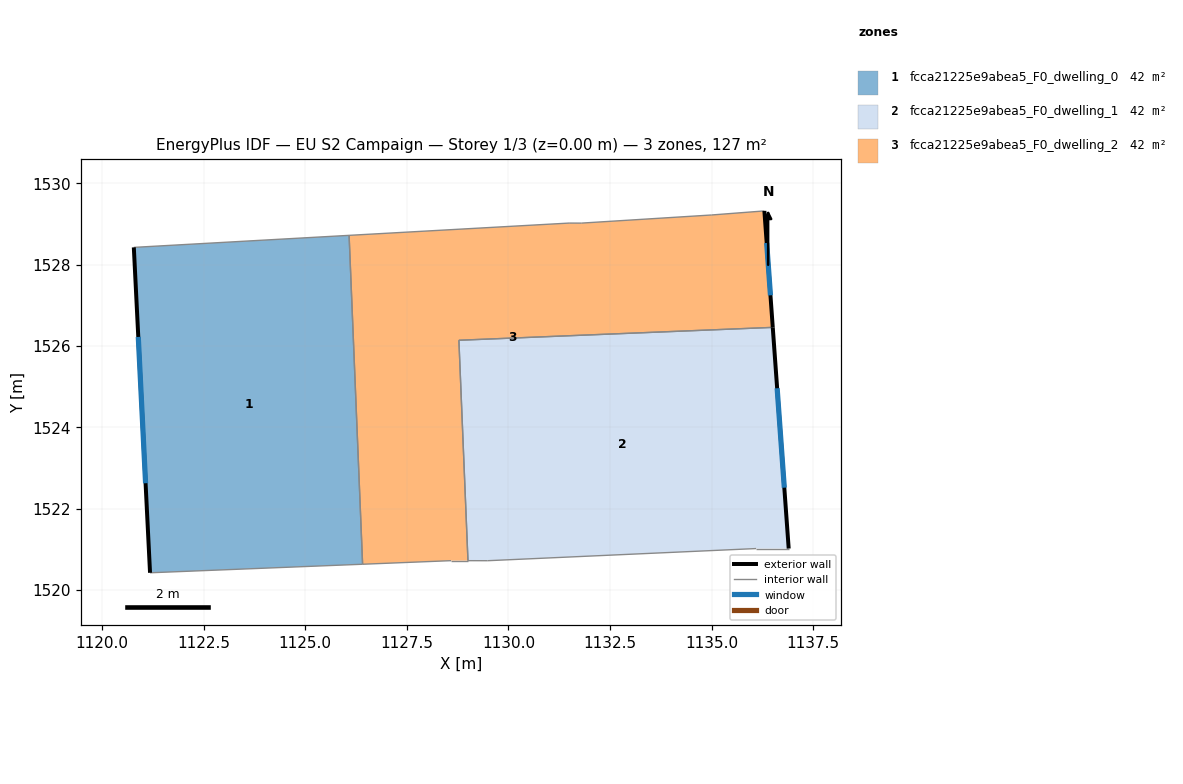
=== STOREY PLAN SPEC (per zone: floor XY polygon, exterior-wall plan segments, windows/doors) ===
zone 1: fcca21225e9abea5_F0_dwelling_0  (42.4 m²)
  floor: (1126.08, 1528.72) (1126.41, 1520.63) (1121.18, 1520.42) (1120.78, 1528.43)
  exterior wall: (1120.78, 1528.43) – (1121.18, 1520.42)  [8.0 m]
    window: (1120.89, 1526.22) – (1121.07, 1522.62)  [4.9 m²]
  interior walls: 3
zone 2: fcca21225e9abea5_F0_dwelling_1  (42.4 m²)
  floor: (1136.50, 1526.46) (1136.89, 1521.02) (1136.09, 1521.02) (1129.49, 1520.72) (1129.00, 1520.72) (1128.78, 1526.14)
  exterior wall: (1136.89, 1521.02) – (1136.50, 1526.46)  [5.5 m]
    window: (1136.79, 1522.51) – (1136.61, 1524.96)  [3.3 m²]
  interior walls: 5
zone 3: fcca21225e9abea5_F0_dwelling_2  (42.4 m²)
  floor: (1136.30, 1529.32) (1136.50, 1526.46) (1128.78, 1526.14) (1129.00, 1520.72) (1128.59, 1520.72) (1126.41, 1520.63) (1126.08, 1528.72) (1131.49, 1529.02) (1131.79, 1529.02) (1134.99, 1529.22)
  exterior wall: (1136.50, 1526.46) – (1136.30, 1529.32)  [2.9 m]
    window: (1136.45, 1527.25) – (1136.35, 1528.53)  [1.7 m²]
  interior walls: 9

=== DERIVED (storey summary) ===
Building: EU S2 Campaign
Storey: 1 of 3  (floor level z = 0.00 m)
Storey gross floor area: 127.3 m²
Zones on this storey: 3
  - fcca21225e9abea5_F0_dwelling_0: floor 42.4 m²; exterior wall 8.0 m (24.0 m²); 1 window(s) 4.9 m²; WWR 20.2%
  - fcca21225e9abea5_F0_dwelling_1: floor 42.4 m²; exterior wall 5.5 m (16.4 m²); 1 window(s) 3.3 m²; WWR 20.2%
  - fcca21225e9abea5_F0_dwelling_2: floor 42.4 m²; exterior wall 2.9 m (8.6 m²); 1 window(s) 1.7 m²; WWR 20.2%
Zone adjacency (shared interzone walls):
  - fcca21225e9abea5_F0_dwelling_0 ↔ fcca21225e9abea5_F0_dwelling_2
  - fcca21225e9abea5_F0_dwelling_1 ↔ fcca21225e9abea5_F0_dwelling_2